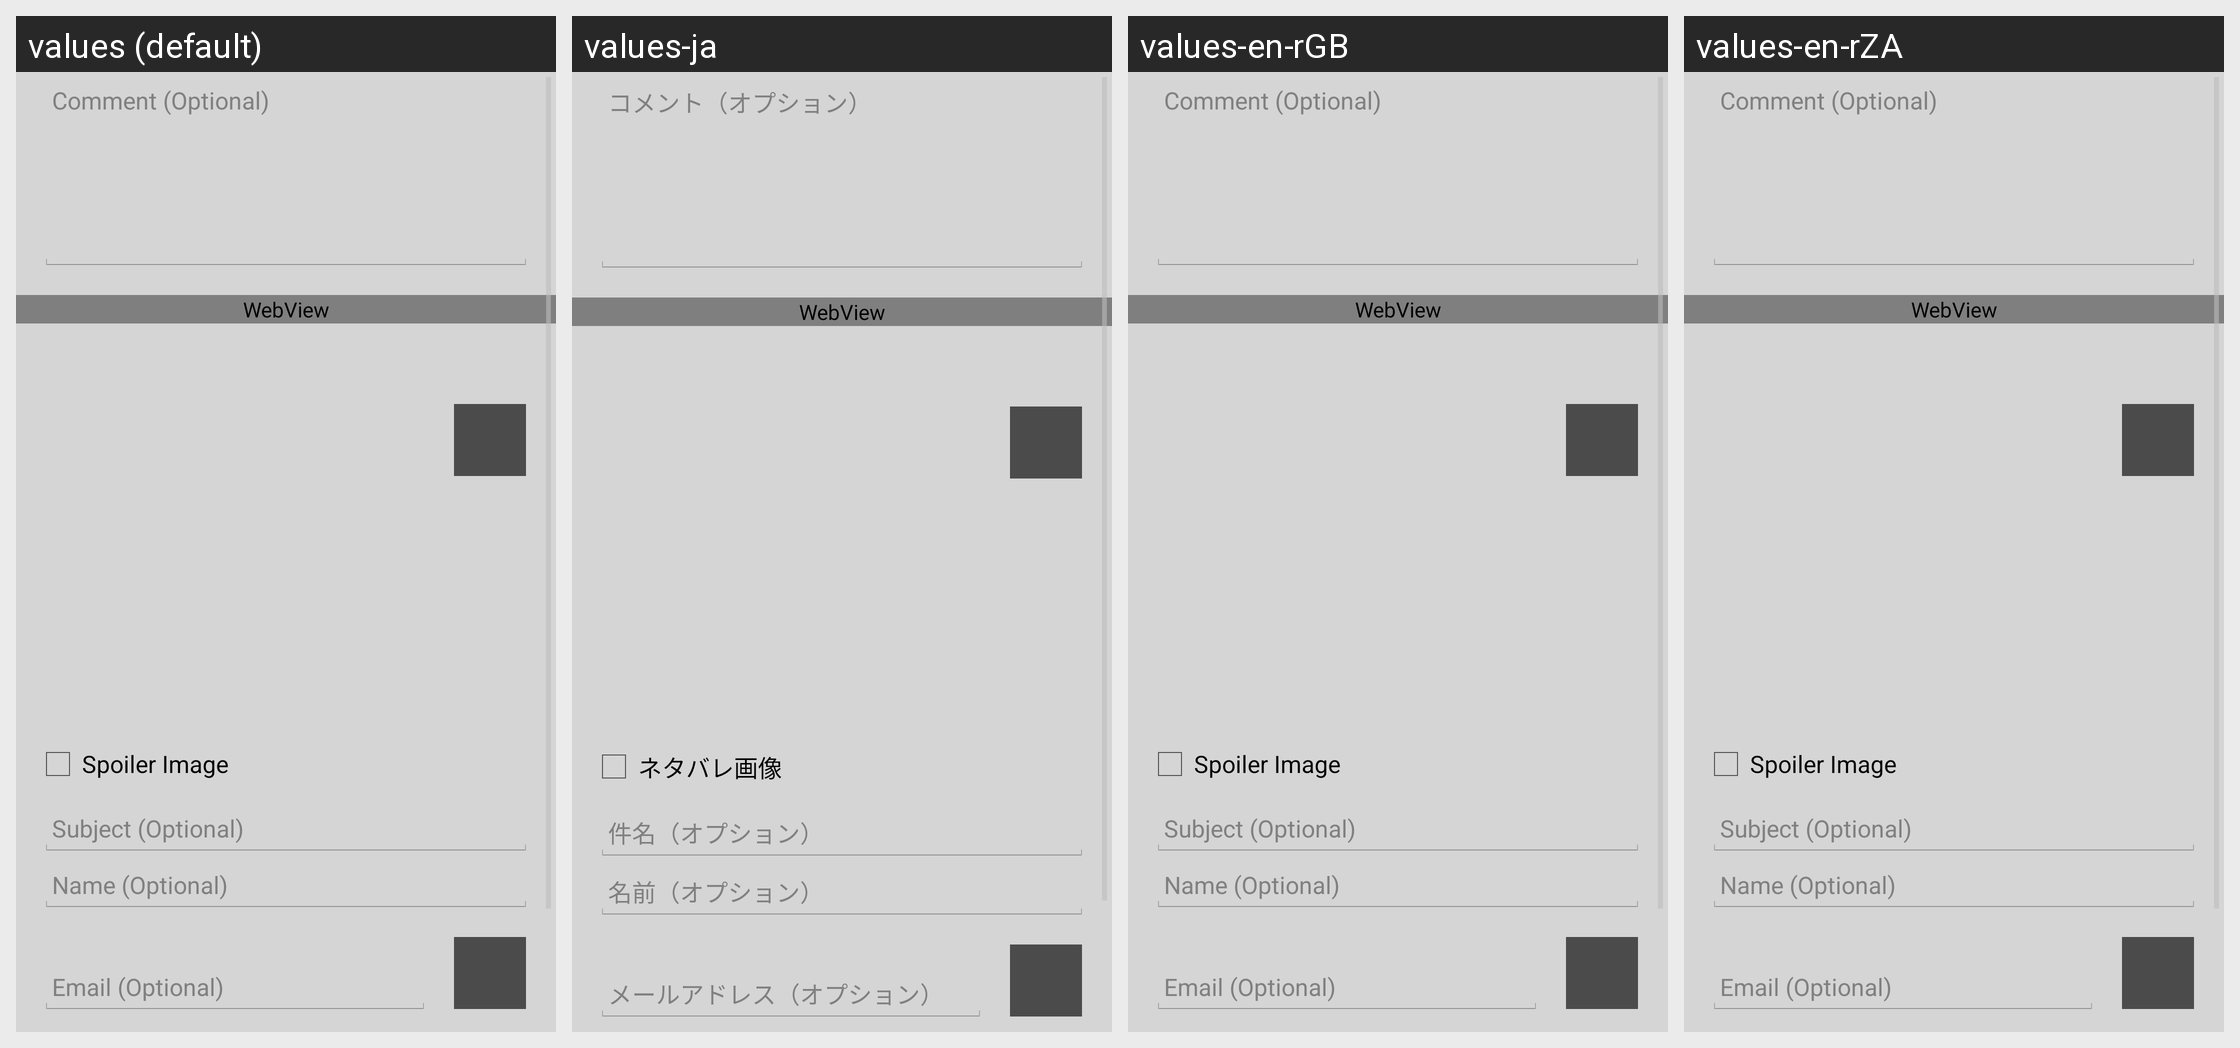

Translations of the strings shown on this Android screen, per locale in the grid:
Android screen res/layout/post_reply_layout.xml rendered under 4 locales, left to right: values (default), values-ja, values-en-rGB, values-en-rZA. Device: Nexus 5 (rendered at 1080×1920; each locale shown at half size, 540×960, under a caption strip naming it); theme AppTheme.
Other locales in the repository, not shown: values-de, values-en-rAU, values-es, values-hi, values-it, values-pl, values-pt, values-pt-rPT, values-ro, values-ru.
Strings drawn on this screen, with the default value and each locale's value (text and hints the layout hard-codes, and strings that could not be matched under every locale, appear in the picture but are not listed):

post_reply_text_hint
  values: Comment (Optional)
  values-ja: コメント（オプション）
  values-en-rGB: Comment (Optional)  [not translated; the default value is used]
  values-en-rZA: Comment (Optional)  [not translated; the default value is used]

post_reply_spoiler
  values: Spoiler Image
  values-ja: ネタバレ画像
  values-en-rGB: Spoiler Image  [not translated; the default value is used]
  values-en-rZA: Spoiler Image  [not translated; the default value is used]

post_reply_subject_hint
  values: Subject (Optional)
  values-ja: 件名（オプション）
  values-en-rGB: Subject (Optional)  [not translated; the default value is used]
  values-en-rZA: Subject (Optional)  [not translated; the default value is used]

post_reply_name_hint
  values: Name (Optional)
  values-ja: 名前（オプション）
  values-en-rGB: Name (Optional)  [not translated; the default value is used]
  values-en-rZA: Name (Optional)  [not translated; the default value is used]

post_reply_email_hint
  values: Email (Optional)
  values-ja: メールアドレス（オプション）
  values-en-rGB: Email (Optional)  [not translated; the default value is used]
  values-en-rZA: Email (Optional)  [not translated; the default value is used]
